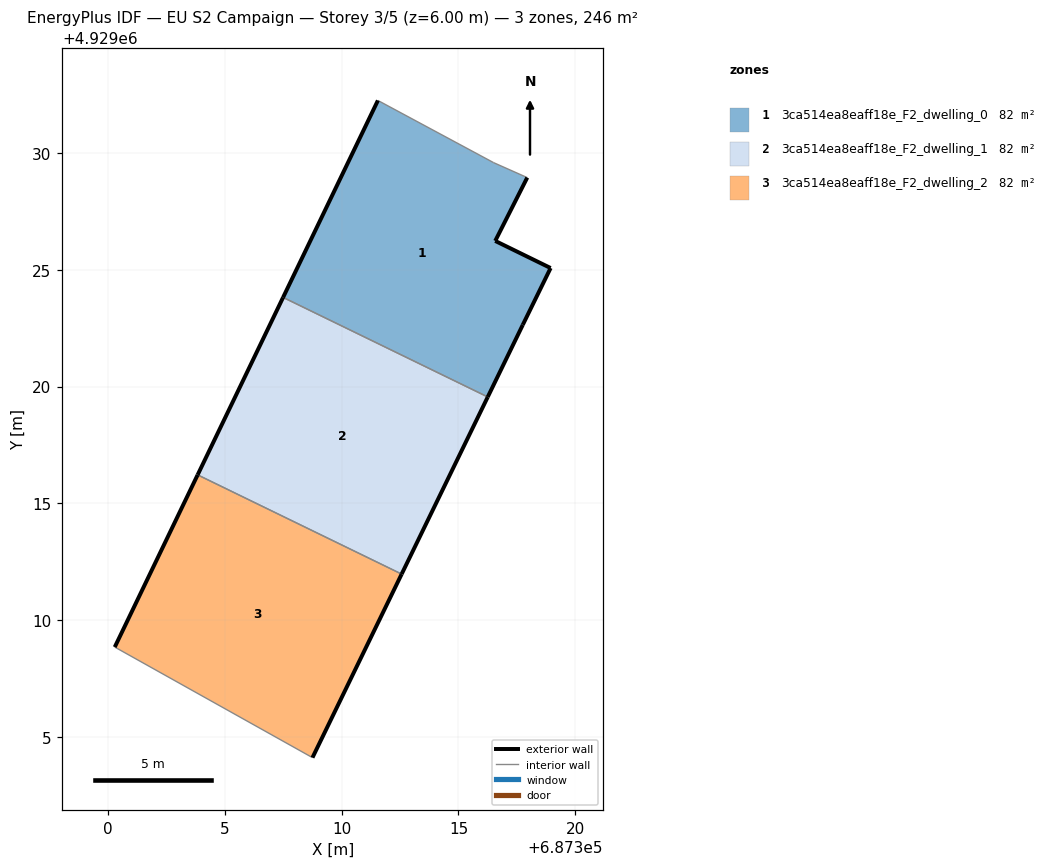
=== STOREY PLAN SPEC (per zone: floor XY polygon, exterior-wall plan segments, windows/doors) ===
zone 1: 3ca514ea8eaff18e_F2_dwelling_0  (81.9 m²)
  floor: (687316.25, 4929019.55) (687317.75, 4929022.64) (687318.94, 4929025.07) (687316.57, 4929026.23) (687317.94, 4929028.94) (687316.50, 4929029.58) (687311.55, 4929032.24) (687307.50, 4929023.82)
  exterior wall: (687316.57, 4929026.23) – (687318.94, 4929025.07)  [2.6 m]
  exterior wall: (687318.94, 4929025.07) – (687317.75, 4929022.64)  [2.7 m]
  exterior wall: (687317.75, 4929022.64) – (687316.25, 4929019.55)  [3.4 m]
  exterior wall: (687307.50, 4929023.82) – (687311.55, 4929032.24)  [9.4 m]
  exterior wall: (687317.94, 4929028.94) – (687316.57, 4929026.23)  [3.0 m]
  interior walls: 3
zone 2: 3ca514ea8eaff18e_F2_dwelling_1  (81.9 m²)
  floor: (687312.57, 4929011.98) (687316.25, 4929019.55) (687307.50, 4929023.82) (687303.84, 4929016.22)
  exterior wall: (687316.25, 4929019.55) – (687312.57, 4929011.98)  [8.4 m]
  exterior wall: (687303.84, 4929016.22) – (687307.50, 4929023.82)  [8.4 m]
  interior walls: 2
zone 3: 3ca514ea8eaff18e_F2_dwelling_2  (81.9 m²)
  floor: (687308.75, 4929004.12) (687312.57, 4929011.98) (687303.84, 4929016.22) (687300.29, 4929008.85)
  exterior wall: (687312.57, 4929011.98) – (687308.75, 4929004.12)  [8.7 m]
  exterior wall: (687300.29, 4929008.85) – (687303.84, 4929016.22)  [8.2 m]
  interior walls: 2

=== DERIVED (storey summary) ===
Building: EU S2 Campaign
Storey: 3 of 5  (floor level z = 6.00 m)
Storey gross floor area: 245.8 m²
Zones on this storey: 3
  - 3ca514ea8eaff18e_F2_dwelling_0: floor 81.9 m²; exterior wall 21.2 m (63.5 m²); WWR 0.0%
  - 3ca514ea8eaff18e_F2_dwelling_1: floor 81.9 m²; exterior wall 16.9 m (50.6 m²); WWR 0.0%
  - 3ca514ea8eaff18e_F2_dwelling_2: floor 81.9 m²; exterior wall 16.9 m (50.7 m²); WWR 0.0%
Zone adjacency (shared interzone walls):
  - 3ca514ea8eaff18e_F2_dwelling_0 ↔ 3ca514ea8eaff18e_F2_dwelling_1
  - 3ca514ea8eaff18e_F2_dwelling_1 ↔ 3ca514ea8eaff18e_F2_dwelling_2